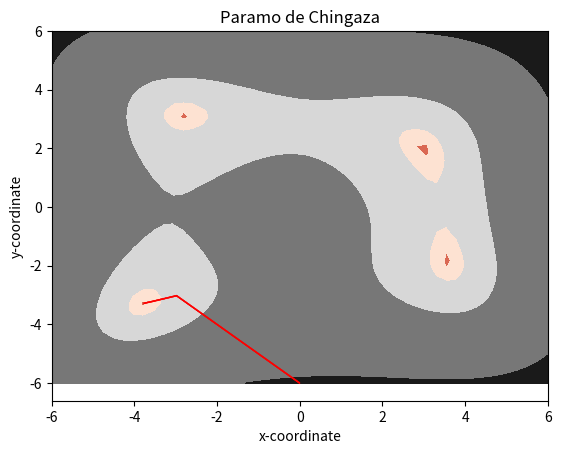

Recreate this plot in Python.
import numpy as np
import matplotlib as mpl
import matplotlib.pyplot as plt
import matplotlib.colors as colors

"""i) Variables de decisión
(x′, y′): Coordenadas actuales del radar.
(x,y):Coordenadas potenciales para el nuevo punto de búsqueda


ii) Función objetivo
Minimizar ϕ(x′, y′)

Este es el índice de densidad de personas en el punto (x,y). La función está dada por ϕ(x, y) = 100 * (x2+y-11)2+100 * (x+y2-7)2

iii) Restricciones

Restricción i. “El límite occidental del área de búsqueda”
x -6

Restricción ii. “El límite oriental del área de búsqueda”
x6

Restricción iii. “El límite sur del área de búsqueda”
y -6

Restricción iv. “El límite norte del área de búsqueda”
y6

Restricción v. “Una restricción lineal que representa un límite adicional dentro del área de búsqueda que debe ser satisfecho”
x+y6
"""

#################################################
########## Implementación de funciones ##########
#################################################

# INCISO B. 	Implemente una   función en Python llamada evaluar_indice que 
# reciba como parámetro una tupla con la coordenada (x,y) y 
# retorne el valor del índice para dicha coordenada. 

def evaluar_indice(coordenada: tuple):
    x, y = coordenada
    # Usamos la fórmula proporcionada para calcular el índice
    indice = 100 * ((x**2)+y-11)**(2) + 100 * (x+(y**2)-7)**(2)
    return indice



# INCISO C. Implemente una función en Python llamada generar_radar 
# que reciba como parámetro una tupla con las coordenadas actuales (x^t, y^t) 
# y la longitud λ y retorne las 8 coordenadas vecinas en una lista. 

def generar_radar (coordenada: tuple, lbd: float):
    
    x, y = coordenada
    # Generamos las 8 coordenadas vecinas con fors
    radar = [(x-lbd, y-lbd), #Inferior izquierda
             (x-lbd, y), #Izquierda
             (x-lbd, y+lbd), #Superior izquierda
             (x, y-lbd), #Inferior
             (x, y+lbd), #Superior
             (x+lbd, y-lbd), #Inferior derecha
             (x+lbd, y), #Derecha
             (x+lbd, y+lbd)] #Superior derecha
    return radar


# INCISO D. Implemente una función en Python llamada evaluar_factibilidad que reciba 
# como parámetro una tupla con la coordenada (x,y) y retorne True en caso de que 
# se encuentre dentro de la región de estudio (cumpla todas las restricciones) 
#y False de lo contrario.

def evaluar_factibilidad(coordenada: tuple):
    x, y = coordenada
    # Evaluamos las restricciones
    if x >= -6 and x <= 6 and y >= -6 and y <= 6 and x + y <= 6:
        return True
    else:
        return False


# INCISO E. Implemente una función en Python llamada encontrar_mejor_coor 
# que reciba como parámetro un diccionario donde las llaves son coordenadas; 
# y retorne la coordenada con menor índice y su índice. En esta función, 
# debe evaluar si el diccionario que entra por parámetro está vacío, en cuyo 
# caso deberá retornar False.

def encontrar_mejor_coor (diccionario: dict):
    # Si el diccionario está vacío, retornamos False
    if not diccionario:
        return False
    # Si no, buscamos la coordenada con el menor índice
    else: 
        mejor_ubicacion = () # Inicializamos la mejor ubicación
        mejor_objetivo = 10000000 # Inicializamos un valor muy grande para comparar
        for x, y in diccionario.keys(): # Iteramos sobre las llaves del diccionario
            if diccionario[(x,y)] < mejor_objetivo: # Si el índice es menor al mejor índice
                mejor_ubicacion = (x,y) # Actualizamos la mejor ubicación
                mejor_objetivo = diccionario[(x,y)] # Actualizamos el mejor índice     
        return mejor_ubicacion, mejor_objetivo 
    
#################################################
########### Método de búsqueda local ############
#################################################

# INCISO F. 
def busqueda_local(coord_ini: tuple, lbd: float):
    ### Incialización 
    ubicacion_actual = coord_ini
    objetivo_actual = evaluar_indice(ubicacion_actual)
    hay_mejora = True

    steps = [ubicacion_actual]  

    ### Proceso iterativo
    while hay_mejora:
        
        mejor_objetivo = objetivo_actual

        # Generar las ubicaciones del radar
        radar = generar_radar(ubicacion_actual, lbd)

        my_dict = {}

        # Guardar las ubicaciones factibles con sus índices
        for coor in radar:
            if evaluar_factibilidad(coor):
                nuevo_objetivo = evaluar_indice(coor)
                my_dict[coor] = nuevo_objetivo

        # Buscar la mejor ubicación del radar y actualizar la posición
        res = encontrar_mejor_coor(my_dict)
        if res != False and res[1] < mejor_objetivo:
            ubicacion_actual = res[0]
            objetivo_actual = res[1]
            steps.append(ubicacion_actual)
         
        # Criterio de parda del proceso iterativo
        else:
            hay_mejora = False
   
    #################################################
    ############### Resumen del método ##############
    #################################################
    print('\n######## Proceso iterativo de búsqueda local finalizado ########\n')
    print(f'Para la coordenada inicial {coor_inicial} y un lambda de {lbd}:\n')
    print(f'Número de iteraciones: {len(steps)}')
    print(f'La mejor ubicación encontrada fue: ({round(ubicacion_actual[0],3)},{round(ubicacion_actual[1],3)})')
    print(f'El mejor índice encontrado fue: {round(objetivo_actual,5)}\n')
    
    return steps
    

### TODO: coordenadas iniciales y distancia del radar cuadrado de búsqueda (lbd) 
coor_inicial = (0.0, -6.0)
lbd = 0.01

### TODO: invocar el método de búsqueda local
steps = busqueda_local(coor_inicial, lbd)

### Graficar el resultado
x_1, x_2 = np.linspace(-6, 6, 50), np.linspace(-6, 6, 50)
X, Y = np.meshgrid(x_1, x_2)
Z = evaluar_indice([X, Y])

mpl.rcParams['figure.dpi'] = 150
arrow_s = {0.5: 0.1, 0.1: 0.0005, 0.01: 0.0005}

# plot the contour
plt.contourf(X, Y, Z, cmap='RdGy', norm=colors.LogNorm(vmin=Z.min(), vmax=Z.max()))
for i in range(1,len(steps)):
    x, y,  = round(steps[i-1][0],2), round(steps[i-1][1],2)
    dx, dy = round(steps[i][0],2) - x, round(steps[i][1],2) - y
    if lbd in arrow_s.keys():
        plt.arrow(x, y, dx, dy , color = 'red', head_width = arrow_s[lbd])
    else:
        plt.arrow(x, y, dx, dy , color = 'red')

# add axis titles
plt.xlabel('x-coordinate'); plt.ylabel('y-coordinate')
plt.title("Paramo de Chingaza")

plt.show()
#################################################
